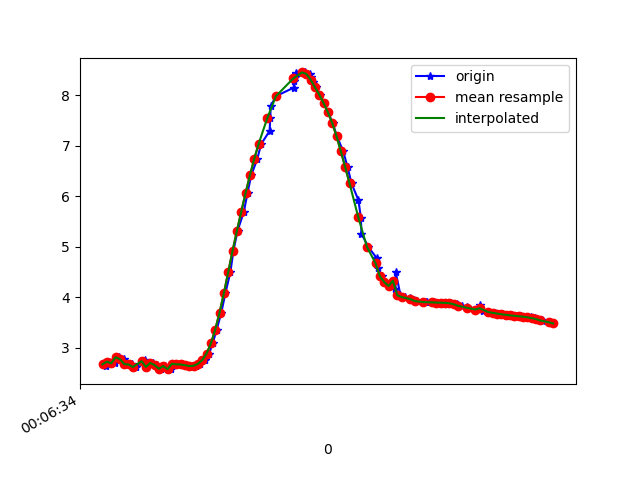

Values plotted in this chart, from the file beside it:
1617667595007, 363231633144963, 2.701184, -1.4796926, 9.303449
1617667595014, 363231652375733, 2.644, -1.5, 9.317
1617667595032, 363231671606503, 2.726, -1.501, 9.293
1617667595058, 363231690837273, 2.692, -1.491, 9.304
1617667595074, 363231710068043, 2.812, -1.647, 9.242
1617667595098, 363231729298813, 2.775, -1.635, 9.256
1617667595116, 363231748529583, 2.676, -1.727, 9.268
1617667595137, 363231767760353, 2.669, -1.691, 9.277
1617667595155, 363231786991123, 2.619, -1.684, 9.292
1617667595195, 363231806221893, 2.758, -1.807, 9.229
1617667595198, 363231825452663, 2.71, -1.792, 9.246
1617667595204, 363231844683433, 2.621, -1.866, 9.257
1617667595234, 363231863914203, 2.7, -1.854, 9.236
1617667595253, 363231883144973, 2.657, -1.828, 9.254
1617667595270, 363231902375743, 2.586, -1.971, 9.245
1617667595288, 363231921606513, 2.638, -1.942, 9.236
1617667595316, 363231940837283, 2.577, -1.943, 9.253
1617667595330, 363231960068053, 2.683, -2.108, 9.187
1617667595357, 363231979298823, 2.672, -2.14, 9.182
1617667595360, 363231998529593, 2.669, -2.139, 9.184
1617667595387, 363232017760363, 2.655, -2.138, 9.188
1617667595400, 363232036991133, 2.643, -2.134, 9.192
1617667595416, 363232056221903, 2.634, -2.129, 9.196
1617667595432, 363232075452673, 2.643, -2.082, 9.204
1617667595451, 363232094683443, 2.684, -1.965, 9.218
1617667595472, 363232113914213, 2.755, -1.824, 9.226
1617667595492, 363232133144983, 2.886, -1.695, 9.211
1617667595508, 363232152375753, 3.085, -1.543, 9.173
1617667595527, 363232171606523, 3.361, -1.333, 9.109
1617667595548, 363232190837293, 3.695, -1.108, 9.009
1617667595567, 363232210068063, 4.08, -0.9331, 8.861
1617667595590, 363232229298833, 4.499, -0.7547, 8.674
1617667595604, 363232248529603, 4.917, -0.5361, 8.46
1617667595623, 363232267760373, 5.313, -0.2481, 8.231
1617667595652, 363232286991143, 5.69, 0.0747, 7.979
1617667595669, 363232306221913, 6.061, 0.3895, 7.691
1617667595686, 363232325452683, 6.41, 0.658, 7.384
1617667595714, 363232344683453, 6.736, 0.8825, 7.063
1617667595732, 363232363914223, 7.031, 1.067, 6.743
1617667595771, 363232383144993, 7.292, 1.227, 6.432
1617667595774, 363232402375763, 7.551, 1.385, 6.092
1617667595776, 363232421606533, 7.779, 1.547, 5.756
1617667595800, 363232440837303, 7.978, 1.705, 5.43
1617667595882, 363232460068073, 8.147, 1.853, 5.122
1617667595884, 363232479298843, 8.273, 1.996, 4.859
1617667595889, 363232498529613, 8.36, 2.132, 4.648
1617667595892, 363232517760383, 8.417, 2.244, 4.49
1617667595894, 363232536991153, 8.447, 2.32, 4.394
1617667595935, 363232556221923, 8.449, 2.367, 4.366
1617667595958, 363232575452693, 8.421, 2.397, 4.403
1617667595960, 363232594683463, 8.363, 2.41, 4.505
1617667595973, 363232613914233, 8.254, 1.871, 4.941
1617667595986, 363232633145003, 8.156, 2.321, 4.912
1617667596003, 363232652375773, 8.01, 2.211, 5.195
1617667596022, 363232671606543, 7.844, 2.038, 5.51
1617667596041, 363232690837313, 7.661, 1.8, 5.84
1617667596062, 363232710068083, 7.447, 1.528, 6.185
1617667596082, 363232729298853, 7.183, 1.275, 6.543
1617667596111, 363232748529623, 6.884, 1.047, 6.896
1617667596131, 363232767760393, 6.571, 0.8213, 7.224
1617667596149, 363232786991163, 6.252, 0.5921, 7.523
... 48 more rows
